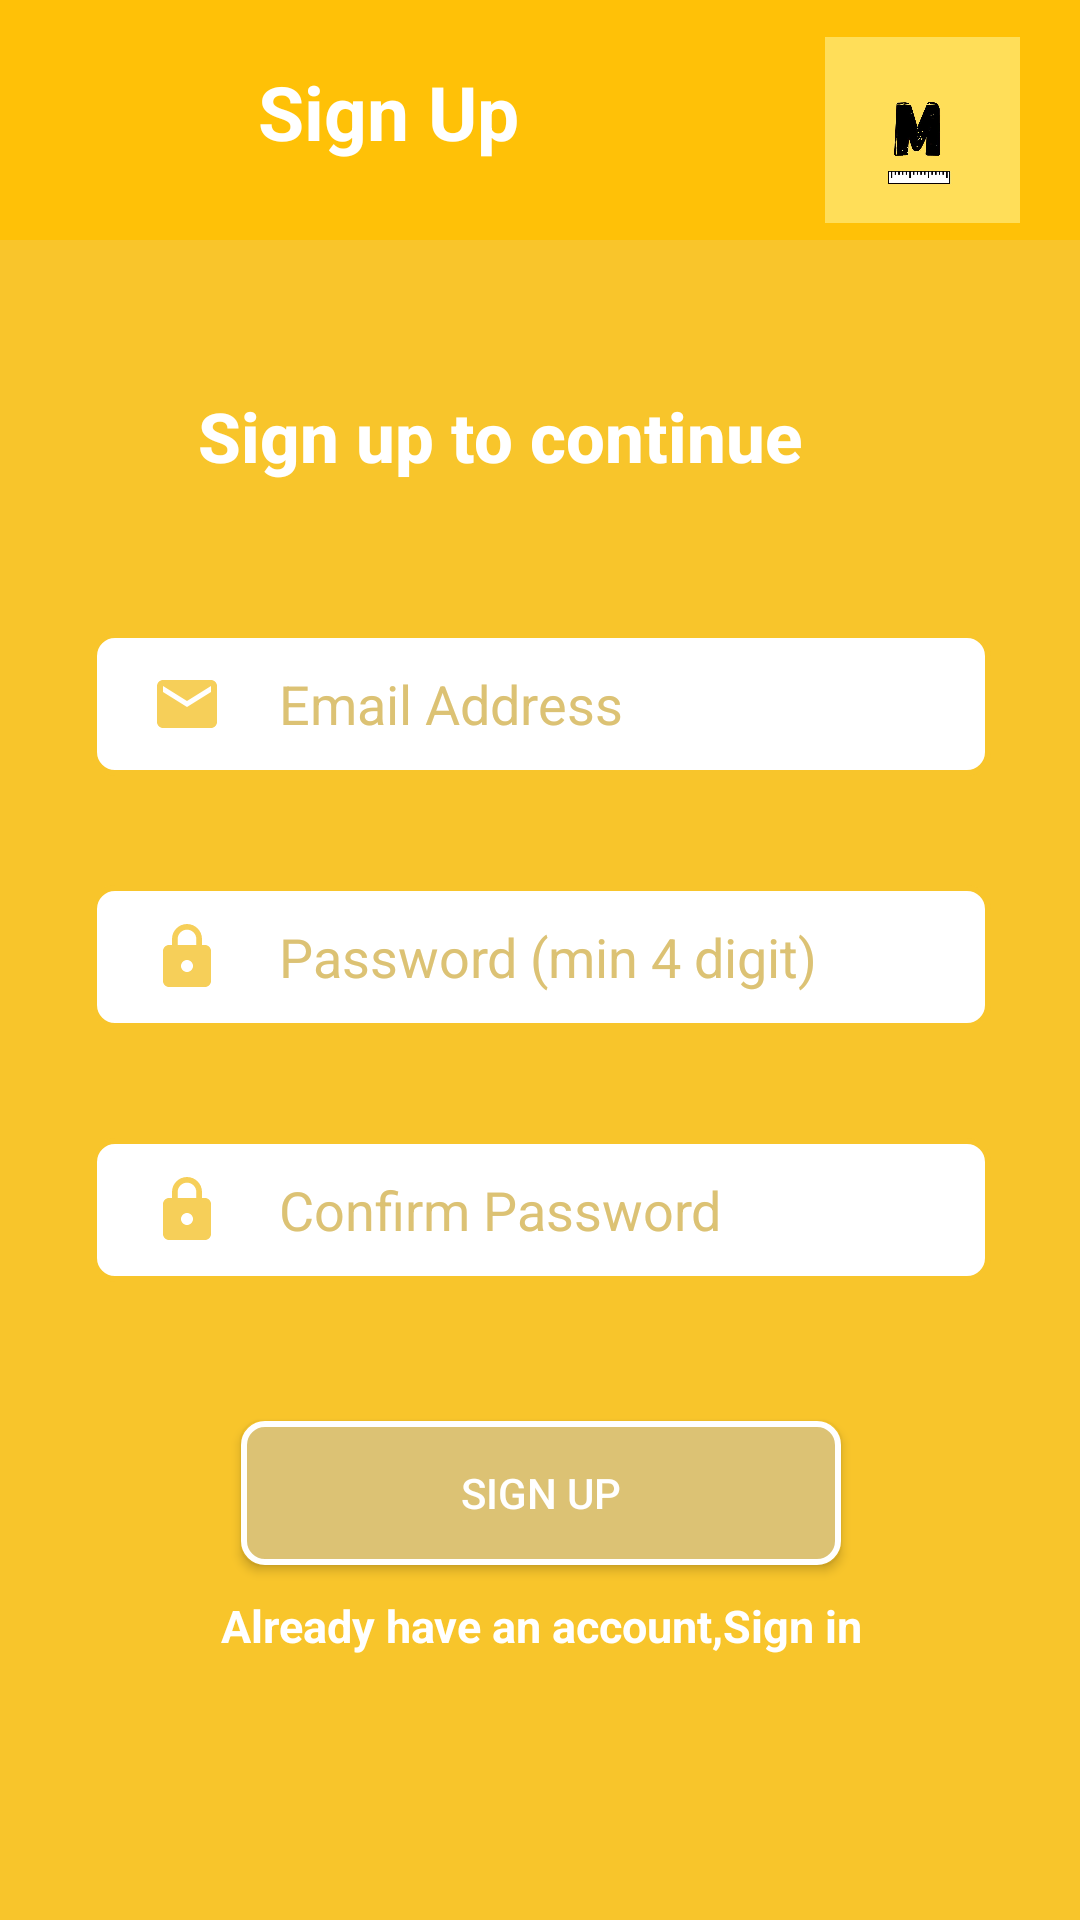

Reconstruct the res/layout file that produces this screen, plus the resources it refers to.
<!-- AndroidManifest.xml: application theme Theme.MoHaute -->
<!-- res/layout/fragment_sign_up.xml -->
<?xml version="1.0" encoding="utf-8"?>
<androidx.constraintlayout.widget.ConstraintLayout xmlns:android="http://schemas.android.com/apk/res/android"
    xmlns:app="http://schemas.android.com/apk/res-auto"
    xmlns:tools="http://schemas.android.com/tools"
    android:layout_width="match_parent"
    android:layout_height="match_parent"
    android:background="#F9C52B"
    tools:context=".SignUpFragment">

    <androidx.appcompat.widget.Toolbar
        android:id="@+id/my_toolbar"
        android:layout_width="match_parent"
        android:layout_height="80dp"
        android:background="#FFC107"
        android:theme="@style/Theme.MoHaute.AppBarOverlay"
        app:layout_constraintEnd_toEndOf="parent"
        app:layout_constraintHorizontal_bias="0.5"
        app:layout_constraintStart_toStartOf="parent"
        app:layout_constraintTop_toTopOf="parent"
        app:popupTheme="@style/Theme.MoHaute.PopupOverlay"
        app:subtitle="sub">

        <RelativeLayout
            android:layout_width="match_parent"
            android:layout_height="wrap_content">


            <TextView
                android:layout_width="wrap_content"
                android:layout_height="wrap_content"
                android:layout_marginStart="70dp"
                android:layout_marginTop="15dp"
                android:text="Sign Up"
                android:textColor="@color/white"
                android:textSize="25sp"
                android:textStyle="bold" />


            <ImageView
                android:id="@+id/imageView"
                android:layout_width="65dp"
                android:layout_height="62dp"
                android:layout_alignParentEnd="true"
                android:layout_marginTop="7dp"
                android:layout_marginEnd="20dp"
                android:scaleType="centerCrop"
                android:src="@drawable/logo" />

            <ImageButton
                android:id="@+id/backClick"
                android:layout_width="43dp"
                android:layout_height="45dp"
                android:layout_alignParentStart="true"
                android:layout_marginStart="8dp"
                android:layout_marginTop="10dp"
                android:layout_marginEnd="10dp"
                android:background="#FFC107"
                android:clickable="true"
                android:scaleType="centerCrop"
                android:src="@drawable/ic_baseline_arrow_back_24"
                tools:ignore="TouchTargetSizeCheck,SpeakableTextPresentCheck" />
        </RelativeLayout>


    </androidx.appcompat.widget.Toolbar>

    <ScrollView
        android:layout_width="409dp"
        android:background="@color/mohaute"
        android:layout_height="699dp"
        android:layout_marginTop="40dp"
        app:layout_constraintEnd_toEndOf="parent"
        app:layout_constraintHorizontal_bias="0.5"
        app:layout_constraintStart_toStartOf="parent"
        app:layout_constraintTop_toBottomOf="@+id/my_toolbar"
        tools:ignore="SpeakableTextPresentCheck">

        <LinearLayout
            android:layout_width="match_parent"
            android:layout_height="wrap_content"
            android:orientation="vertical" >
            <TextView
                android:layout_width="wrap_content"
                android:layout_height="wrap_content"
                android:text="Sign up to continue"
                android:textColor="@color/white"
                android:fontFamily="sans-serif-medium"
                android:textStyle="bold"
                android:layout_marginStart="90dp"
                android:layout_marginBottom="30dp"
                android:layout_marginTop="10dp"
                android:textSize="23sp"/>

            <EditText
                android:id="@+id/email_et"
                android:layout_width="300dp"
                android:layout_height="48dp"
                android:layout_gravity="center"
                android:layout_marginTop="20dp"
                android:background="@drawable/edit_draawable"
                android:hint="  Email Address"
                android:textCursorDrawable="@drawable/cursor"
                android:drawablePadding="10dp"
                android:drawableStart="@drawable/ic_baseline_email_24"
                android:inputType="textEmailAddress"
                android:singleLine="true"
                android:textColor="@color/black"
                android:textColorHint="@color/gray" />

            <TextView
                android:id="@+id/tvemailhint"
                android:layout_width="wrap_content"
                android:layout_height="wrap_content"
                android:layout_marginStart="65dp"
                android:textColor="@color/red"
                android:textSize="12sp" />


            <EditText
                android:id="@+id/password_et"
                android:layout_width="300dp"
                android:layout_height="48dp"
                android:layout_gravity="center"
                android:maxLength="6"
                android:layout_marginTop="20dp"
                android:background="@drawable/edit_draawable"
                android:textCursorDrawable="@drawable/cursor"
                android:drawablePadding="10dp"
                android:hint="  Password (min 4 digit)"
                android:drawableStart="@drawable/ic_baseline_lock_24"
                android:inputType="numberPassword"
                android:singleLine="true"
                android:textColor="@color/black"
                android:textColorHint="@color/gray" />

            <TextView
                android:id="@+id/tvPasswordhint"
                android:layout_width="wrap_content"
                android:layout_height="wrap_content"
                android:layout_marginStart="65dp"
                android:textColor="@color/red"
                android:textSize="12sp" />


            <EditText
                android:id="@+id/confirm_et"
                android:layout_width="300dp"
                android:layout_height="48dp"
                android:layout_gravity="center"
                android:layout_marginTop="20dp"
                android:background="@drawable/edit_draawable"
                android:textCursorDrawable="@drawable/cursor"
                android:hint="  Confirm Password"
                android:drawablePadding="10dp"
                android:inputType="numberPassword"
                android:singleLine="true"
                android:maxLength="6"
                android:drawableLeft="@drawable/ic_baseline_lock_24"
                android:textColor="@color/black"
                android:textColorHint="@color/gray" />

            <TextView
                android:id="@+id/tvConfirmPasswordhint"
                android:layout_width="wrap_content"
                android:layout_height="wrap_content"
                android:layout_marginStart="65dp"
                android:textColor="@color/red"
                android:textSize="12sp" />


            <Button
                android:id="@+id/sign_in_et"
                android:layout_width="200dp"
                android:layout_height="48dp"
                android:layout_gravity="center"
                android:layout_marginTop="30dp"
                android:layout_marginBottom="10dp"
                android:background="@drawable/button2_drawable"
                android:drawableRight="@drawable/ic_login"
                android:fontFamily="sans-serif-medium"
                android:text="Sign Up"
                android:textAlignment="center"
                android:textColor="@color/white" />

            <TextView

                android:id="@+id/tvSignin"
                android:layout_width="wrap_content"
                android:layout_height="wrap_content"
                android:layout_gravity="center"
                android:layout_marginBottom="180dp"
                android:clickable="true"
                android:text="Already have an account,Sign in"
                android:textColor="@color/white"
                android:textSize="15sp"
                android:textStyle="bold"
                tools:ignore="TouchTargetSizeCheck" />
        </LinearLayout>
    </ScrollView>


</androidx.constraintlayout.widget.ConstraintLayout>
<!-- resources referenced by this layout -->
<resources>
  <color name="black">#FF000000</color>
  <color name="gray">#DCC274</color>
  <color name="mohaute">#FFF8C52B</color>
  <color name="red">#F31515</color>
  <color name="white">#FFFFFFFF</color>
  <!-- drawable button2_drawable (drawable) -->
  <?xml version="1.0" encoding="utf-8"?>
  <shape xmlns:android="http://schemas.android.com/apk/res/android">
   <solid android:color="@color/gray" />
      <stroke android:color="@color/white" android:width="2dp" />
       <corners android:radius="7dp" />
      <padding android:left="10dp" android:right="10dp" />
  
  </shape>
  <!-- drawable cursor (drawable) -->
  <?xml version="1.0" encoding="utf-8"?>
  <shape xmlns:android="http://schemas.android.com/apk/res/android">
  <size android:width="2dp" />
      <solid android:color="@color/mohaute" />
  </shape>
  <!-- drawable edit_draawable (drawable) -->
  <?xml version="1.0" encoding="utf-8"?>
  <shape xmlns:android="http://schemas.android.com/apk/res/android">
   <solid android:color="@color/white" />
      <stroke android:color="@color/mohaute" android:width="2dp" />
       <corners android:radius="7dp" />
      <padding android:left="20dp" android:right="10dp" />
  
  </shape>
  <!-- drawable ic_baseline_email_24 (drawable) -->
  <vector android:height="24dp" android:tint="#F6CF59"
      android:viewportHeight="24" android:viewportWidth="24"
      android:width="24dp" xmlns:android="http://schemas.android.com/apk/res/android">
      <path android:fillColor="@android:color/white" android:pathData="M20,4L4,4c-1.1,0 -1.99,0.9 -1.99,2L2,18c0,1.1 0.9,2 2,2h16c1.1,0 2,-0.9 2,-2L22,6c0,-1.1 -0.9,-2 -2,-2zM20,8l-8,5 -8,-5L4,6l8,5 8,-5v2z"/>
  </vector>
  <!-- drawable ic_baseline_lock_24 (drawable) -->
  <vector android:height="24dp" android:tint="#F6CF59"
      android:viewportHeight="24" android:viewportWidth="24"
      android:width="24dp" xmlns:android="http://schemas.android.com/apk/res/android">
      <path android:fillColor="@android:color/white" android:pathData="M18,8h-1L17,6c0,-2.76 -2.24,-5 -5,-5S7,3.24 7,6v2L6,8c-1.1,0 -2,0.9 -2,2v10c0,1.1 0.9,2 2,2h12c1.1,0 2,-0.9 2,-2L20,10c0,-1.1 -0.9,-2 -2,-2zM12,17c-1.1,0 -2,-0.9 -2,-2s0.9,-2 2,-2 2,0.9 2,2 -0.9,2 -2,2zM15.1,8L8.9,8L8.9,6c0,-1.71 1.39,-3.1 3.1,-3.1 1.71,0 3.1,1.39 3.1,3.1v2z"/>
  </vector>
  <!-- drawable logo: jpg bitmap (drawable-v24, 20600 bytes) -->
  <style name="Theme.MoHaute.AppBarOverlay" parent="ThemeOverlay.AppCompat.Dark.ActionBar" />
  <style name="Theme.MoHaute.PopupOverlay" parent="ThemeOverlay.AppCompat.Light" />
  <style name="Theme.MoHaute" parent="Theme.AppCompat.Light.DarkActionBar">
          
          <item name="colorPrimary">@color/purple_500</item>
          <item name="colorPrimaryVariant">@color/purple_700</item>
          <item name="colorOnPrimary">@color/white</item>
          
          <item name="colorSecondary">@color/teal_200</item>
          <item name="colorSecondaryVariant">@color/teal_700</item>
          <item name="colorOnSecondary">@color/black</item>
          
          <item name="android:statusBarColor" tools:targetApi="l">#FFC107</item>
          <item name="android:navigationBarColor">#FFC107</item>
          <item name="android:windowDisablePreview">true</item>
          
  
      </style>
  <color name="purple_500">#FF6200EE</color>
  <color name="purple_700">#FF3700B3</color>
  <color name="teal_200">#FF03DAC5</color>
  <color name="teal_700">#FF018786</color>
</resources>
